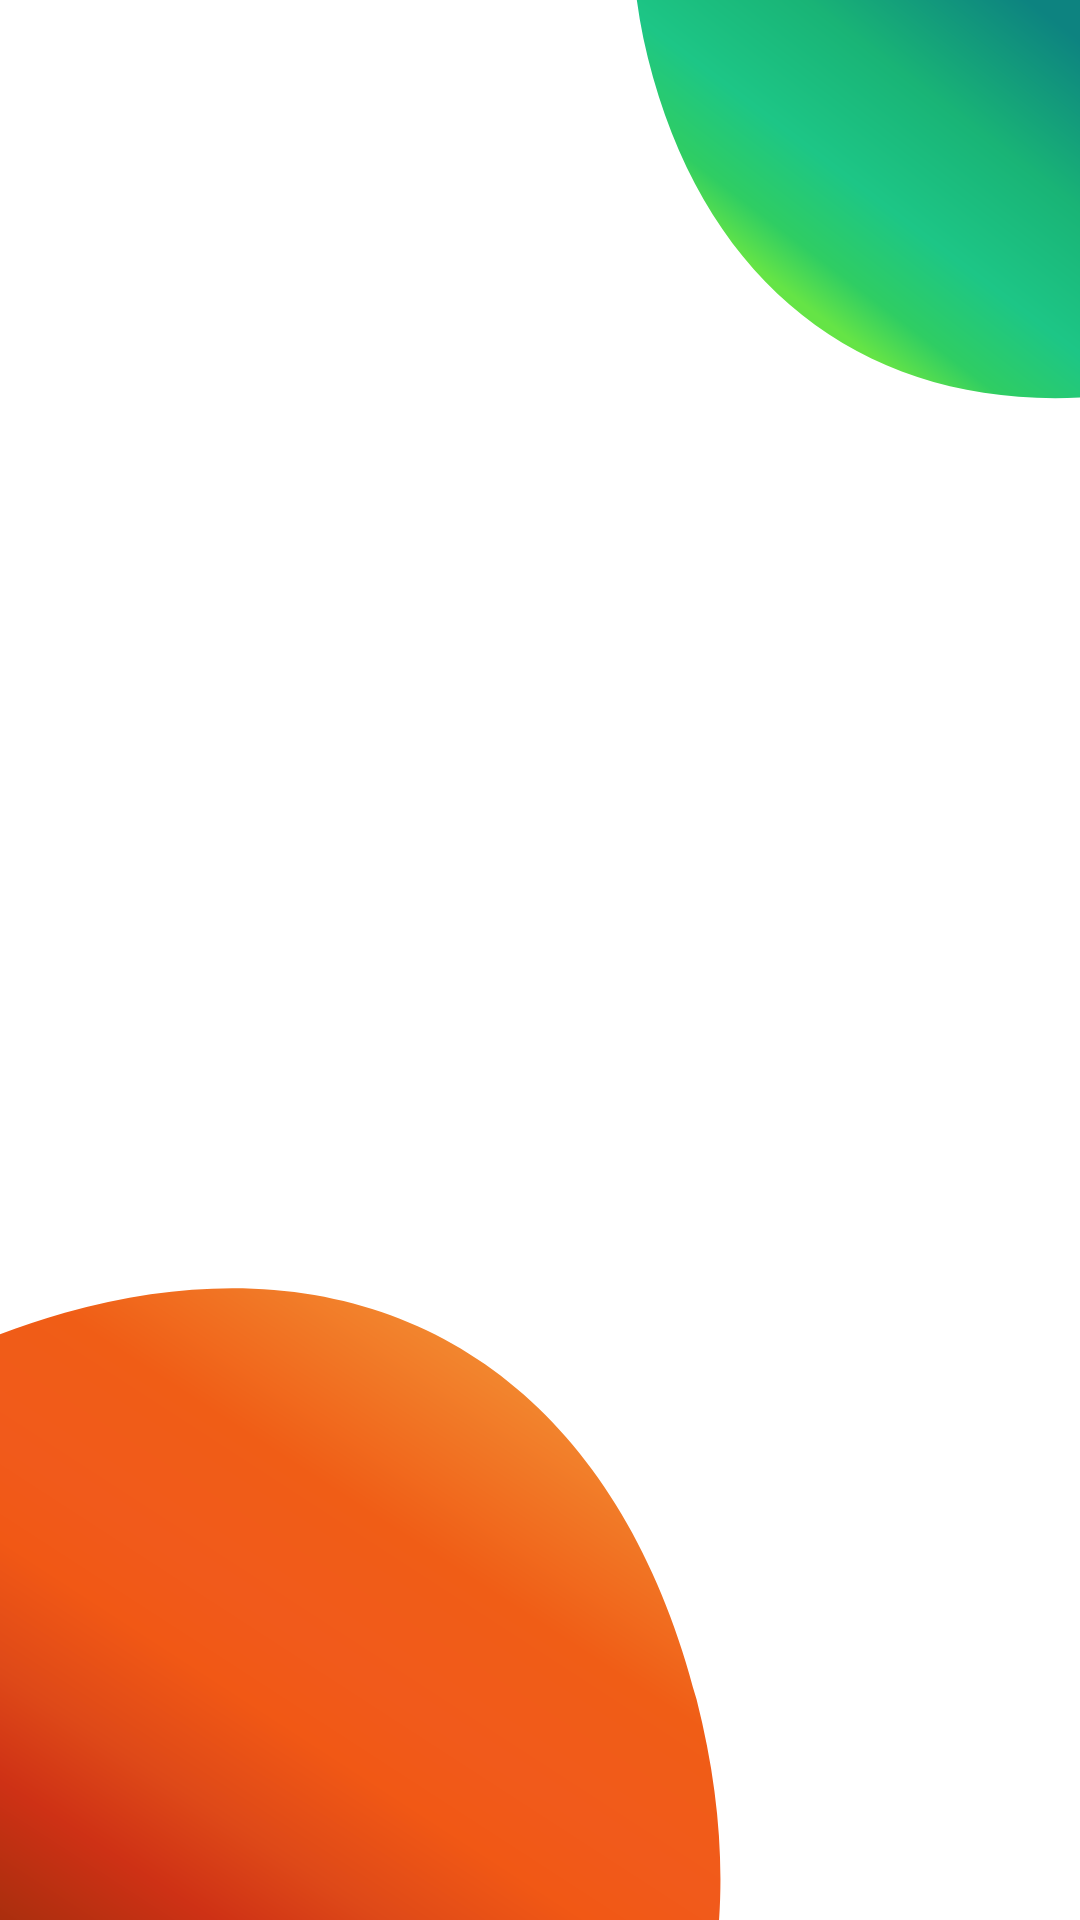

Write the Android layout XML for this screen, with the resource values it uses.
<!-- AndroidManifest.xml: application theme Theme.BlockBuddy -->
<!-- res/layout/activity_splash.xml -->
<?xml version="1.0" encoding="utf-8"?>
<androidx.constraintlayout.widget.ConstraintLayout xmlns:android="http://schemas.android.com/apk/res/android"
    xmlns:app="http://schemas.android.com/apk/res-auto"
    xmlns:tools="http://schemas.android.com/tools"
    android:layout_width="match_parent"
    android:layout_height="match_parent"
    tools:context=".SplashActivity">

    <ImageView
        android:id="@+id/squircle1"
        android:layout_width="wrap_content"
        android:layout_height="wrap_content"
        android:contentDescription="@string/cd_shape"
        android:src="@drawable/ic_squircle1"
        app:layout_constraintBottom_toBottomOf="parent"
        app:layout_constraintStart_toStartOf="parent" />

    <ImageView
        android:id="@+id/squircle2"
        android:layout_width="wrap_content"
        android:layout_height="wrap_content"
        android:contentDescription="@string/cd_shape"
        android:src="@drawable/ic_squircle2"
        app:layout_constraintEnd_toEndOf="parent"
        app:layout_constraintTop_toTopOf="parent"
        tools:ignore="ImageContrastCheck" />

    <ImageView
        android:id="@+id/splash_logo"
        android:layout_width="317dp"
        android:layout_height="330dp"
        android:layout_marginStart="175dp"
        android:layout_marginTop="144dp"
        android:layout_marginEnd="22dp"
        android:contentDescription="@string/cd_logo"
        android:transitionName="logo_image"
        app:layout_constraintEnd_toStartOf="@+id/squircle2"
        app:layout_constraintHorizontal_bias="0.45"
        app:layout_constraintStart_toStartOf="parent"
        app:layout_constraintTop_toTopOf="parent"
        app:srcCompat="@drawable/logo"
        tools:ignore="ImageContrastCheck" />

</androidx.constraintlayout.widget.ConstraintLayout>
<!-- resources referenced by this layout -->
<resources>
  <!-- drawable ic_squircle2 (drawable) -->
  <vector xmlns:android="http://schemas.android.com/apk/res/android"
      xmlns:aapt="http://schemas.android.com/aapt"
      android:width="181dp"
      android:height="163dp"
      android:viewportWidth="181"
      android:viewportHeight="163">
    <path
        android:pathData="M38.67,25.77C14.7,-59.31 54.84,-125.43 144.33,-148.23C233.81,-171.03 303.35,-132.85 327.33,-47.77C351.3,37.31 311.16,103.43 221.67,126.23C132.19,149.03 62.65,110.85 38.67,25.77Z">
      <aapt:attr name="android:fillColor">
        <gradient 
            android:startX="165.49"
            android:startY="1.5"
            android:endX="87.74"
            android:endY="103.74"
            android:type="linear">
          <item android:offset="0" android:color="#FF0D8380"/>
          <item android:offset="0.35" android:color="#FF19B476"/>
          <item android:offset="0.65" android:color="#FF1DC686"/>
          <item android:offset="0.86" android:color="#FF2FCD63"/>
          <item android:offset="0.98" android:color="#FF65E446"/>
        </gradient>
      </aapt:attr>
    </path>
  </vector>
  <string name="cd_logo">logo</string>
  <string name="cd_shape">shape</string>
  <style name="Theme.BlockBuddy" parent="Theme.MaterialComponents.Light.NoActionBar">
          
          <item name="colorPrimary">@color/orange</item>
          <item name="colorPrimaryVariant">@color/orange2</item>
          <item name="colorOnPrimary">@color/white</item>
          
          <item name="colorSecondary">@color/teal_200</item>
          <item name="colorSecondaryVariant">@color/teal_700</item>
          <item name="colorOnSecondary">@color/black</item>
          
          <item name="android:statusBarColor" tools:targetApi="l">?attr/colorPrimaryVariant</item>
          
          <item name="android:windowContentTransitions">true</item>
  
          <item name="materialAlertDialogTheme">@style/MyThemeOverlay.MaterialComponents.MaterialAlertDialog</item>
      </style>
  <color name="orange">#F35D19</color>
  <color name="orange2">#F15B19</color>
  <color name="white">#FFFFFFFF</color>
  <color name="teal_200">#FF03DAC5</color>
  <color name="teal_700">#FF018786</color>
  <color name="black">#FF000000</color>
  <style name="MyThemeOverlay.MaterialComponents.MaterialAlertDialog" parent="@style/ThemeOverlay.MaterialComponents.MaterialAlertDialog">
          <item name="buttonBarPositiveButtonStyle">@style/PositiveButtonStyle</item>
          <item name="buttonBarNegativeButtonStyle">@style/NegativeButtonStyle</item>
      </style>
  <style name="PositiveButtonStyle" parent="Widget.MaterialComponents.Button.TextButton.Dialog">
          <item name="android:textColor">@color/white</item>
          <item name="fontFamily">@font/hai</item>
          <item name="android:textStyle">bold</item>
          <item name="backgroundTint">@color/orange</item>
      </style>
  <style name="NegativeButtonStyle" parent="Widget.MaterialComponents.Button.TextButton.Dialog">
          <item name="android:textColor">@color/orange</item>
          <item name="fontFamily">@font/hai</item>
      </style>
</resources>
